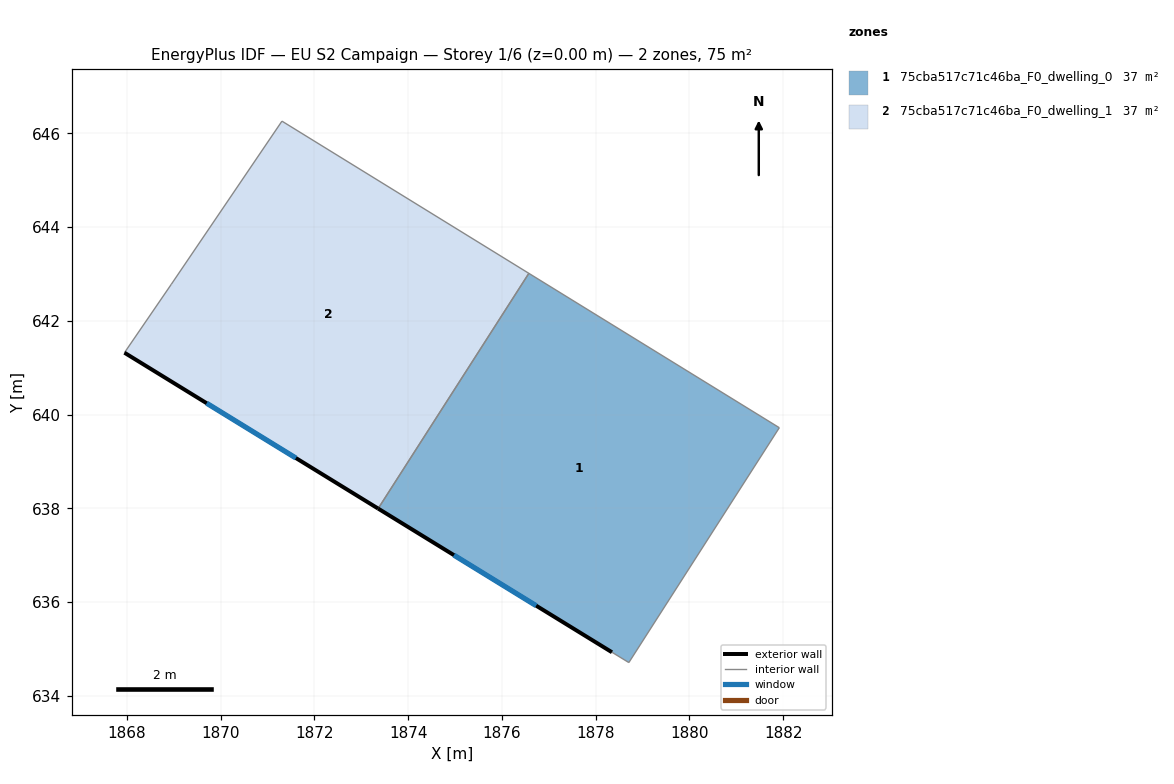
=== STOREY PLAN SPEC (per zone: floor XY polygon, exterior-wall plan segments, windows/doors) ===
zone 1: 75cba517c71c46ba_F0_dwelling_0  (37.4 m²)
  floor: (1881.92, 639.72) (1878.71, 634.71) (1878.35, 634.93) (1873.36, 638.00) (1876.57, 643.01)
  exterior wall: (1873.36, 638.00) – (1878.35, 634.93)  [5.9 m]
    window: (1874.98, 637.00) – (1876.73, 635.92)  [2.2 m²]
  interior walls: 4
zone 2: 75cba517c71c46ba_F0_dwelling_1  (37.4 m²)
  floor: (1876.57, 643.01) (1873.36, 638.00) (1867.95, 641.32) (1868.95, 642.78) (1871.31, 646.26)
  exterior wall: (1867.95, 641.32) – (1873.36, 638.00)  [6.4 m]
    window: (1869.70, 640.24) – (1871.60, 639.07)  [2.4 m²]
  interior walls: 4

=== DERIVED (storey summary) ===
Building: EU S2 Campaign
Storey: 1 of 6  (floor level z = 0.00 m)
Storey gross floor area: 74.7 m²
Zones on this storey: 2
  - 75cba517c71c46ba_F0_dwelling_0: floor 37.4 m²; exterior wall 5.9 m (17.6 m²); 1 window(s) 2.2 m²; WWR 12.4%
  - 75cba517c71c46ba_F0_dwelling_1: floor 37.4 m²; exterior wall 6.4 m (19.1 m²); 1 window(s) 2.4 m²; WWR 12.4%
Zone adjacency (shared interzone walls):
  - 75cba517c71c46ba_F0_dwelling_0 ↔ 75cba517c71c46ba_F0_dwelling_1